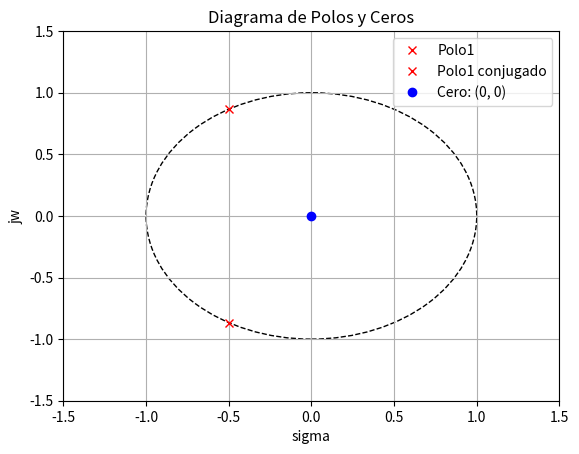

Reproduce this figure in Python.
# -*- coding: utf-8 -*-
"""
Created on Sun Mar 30 11:27:58 2025

[redacted]
"""

import numpy as np
import matplotlib.pyplot as plt


wc=1
q=1

#s1=(-wc/(2*q)) 
s1 = -0.5
#im1= (np.sqrt((wc/q)**2-4*wc**2))/2
#problema porque no me toma el nro imaginario, escribo raiz |discriminante|
im1 =(np.sqrt(3))/2


plt.figure()

circle = plt.Circle((0, 0), 1, color='black', fill=False, linestyle='--')
plt.gca().add_artist(circle)

plt.plot([s1], [im1], 'rx', label='Polo1')
plt.plot([s1], [-im1], 'rx', label='Polo1 conjugado')  # Polo
plt.plot(0, 0, 'bo', label='Cero: (0, 0)')  # Cero

plt.xlabel('sigma')
plt.ylabel('jw')
plt.title('Diagrama de Polos y Ceros')

plt.legend()

plt.xlim(-1.5, 1.5)
plt.ylim(-1.5, 1.5)


plt.grid(True)
plt.show()
